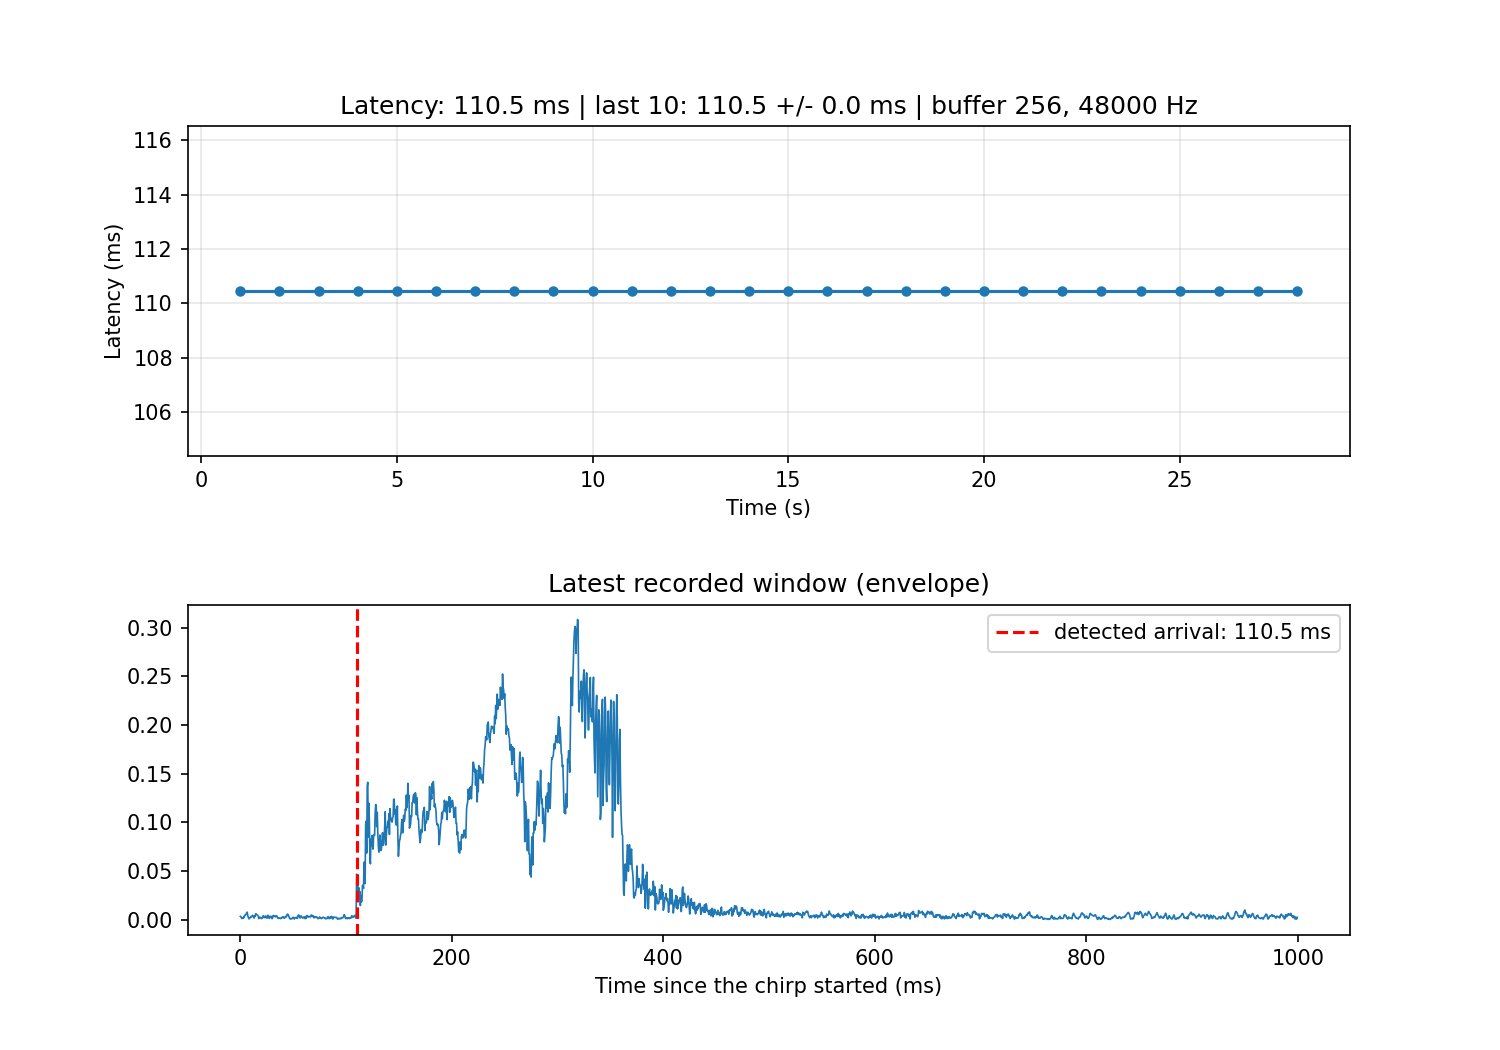

Data behind this chart, as committed beside it:
period, time_s, delay_samples, delay_ms, peak_amp, peak_ratio, glitches, stale, valid
1, 1.0, 5302, 110.5, 0.3111, 5451, 0, 0, 1
2, 2.0, 5302, 110.5, 0.2996, 5058, 0, 0, 1
3, 3.0, 5302, 110.5, 0.3329, 5544, 0, 0, 1
4, 4.0, 5302, 110.5, 0.3209, 4464, 0, 0, 1
5, 5.0, 5302, 110.5, 0.2971, 5220, 0, 0, 1
6, 6.0, 5302, 110.5, 0.3307, 3059, 0, 0, 1
7, 7.0, 5302, 110.5, 0.334, 2729, 0, 0, 1
8, 8.0, 5302, 110.5, 0.3097, 3959, 0, 0, 1
9, 9.0, 5302, 110.5, 0.2761, 3902, 0, 0, 1
10, 10.0, 5302, 110.5, 0.3184, 5174, 0, 0, 1
11, 11.0, 5302, 110.5, 0.3128, 5078, 0, 0, 1
12, 12.0, 5302, 110.5, 0.2945, 4260, 0, 0, 1
13, 13.0, 5302, 110.5, 0.3107, 3886, 0, 0, 1
14, 14.0, 5302, 110.5, 0.3193, 4357, 0, 0, 1
15, 15.0, 5302, 110.5, 0.3102, 4852, 0, 0, 1
16, 16.0, 5302, 110.5, 0.3055, 4448, 0, 0, 1
17, 17.0, 5302, 110.5, 0.3041, 3243, 0, 0, 1
18, 18.0, 5302, 110.5, 0.2943, 2545, 0, 0, 1
19, 19.0, 5302, 110.5, 0.3062, 3202, 0, 0, 1
20, 20.0, 5302, 110.5, 0.2991, 4509, 0, 0, 1
21, 21.0, 5302, 110.5, 0.3355, 4069, 0, 0, 1
22, 22.0, 5302, 110.5, 0.2889, 4725, 0, 0, 1
23, 23.0, 5302, 110.5, 0.2794, 4476, 0, 0, 1
24, 24.0, 5302, 110.5, 0.3352, 5057, 0, 0, 1
25, 25.0, 5302, 110.5, 0.3046, 5322, 0, 0, 1
26, 26.0, 5302, 110.5, 0.3109, 4354, 0, 0, 1
27, 27.0, 5302, 110.5, 0.3225, 4625, 0, 0, 1
28, 28.0, 5302, 110.5, 0.3085, 3912, 0, 0, 1
